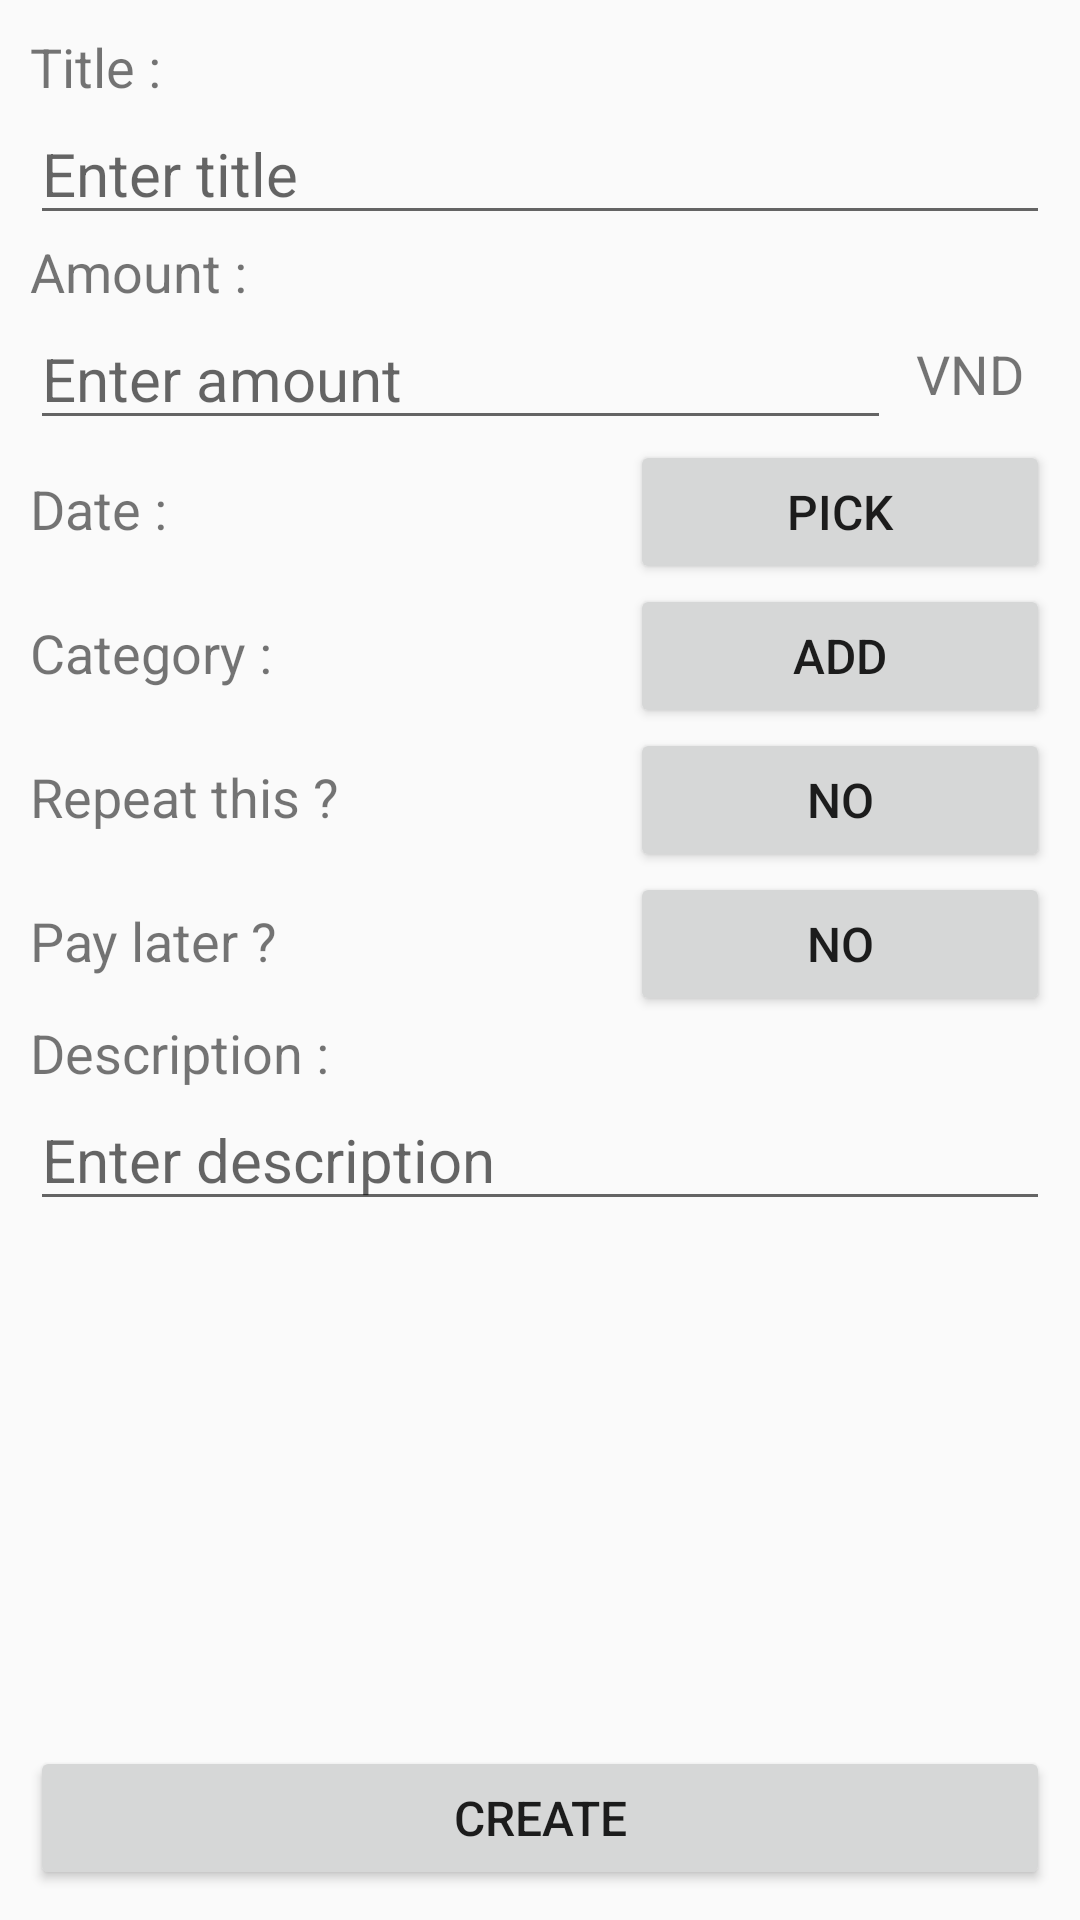

This screen was rendered from an Android layout file. Write that file and the resources it references.
<!-- AndroidManifest.xml: application theme Theme.PersonalFinance -->
<!-- res/layout/fragment_new_actual_transaction.xml -->
<?xml version="1.0" encoding="utf-8"?>
<FrameLayout xmlns:android="http://schemas.android.com/apk/res/android"
    xmlns:tools="http://schemas.android.com/tools"
    android:layout_width="match_parent"
    android:layout_height="match_parent"
    tools:context=".fragment.transaction.ActualTransactionFragment">

    <LinearLayout
        android:layout_width="match_parent"
        android:layout_height="wrap_content"
        android:orientation="vertical"
        android:padding="10dp">

        <TextView
            android:id="@+id/textView4"
            android:layout_width="match_parent"
            android:layout_height="wrap_content"
            android:text="Title :"
            android:textSize="@dimen/textSizeTextView" />

        <EditText
            android:id="@+id/editTextText2"
            android:layout_width="match_parent"
            android:layout_height="wrap_content"
            android:ems="10"
            android:hint="Enter title"
            android:inputType="text"
            android:textSize="@dimen/textSizeEditText" />

        <TextView
            android:id="@+id/textView5"
            android:layout_width="match_parent"
            android:layout_height="wrap_content"
            android:text="Amount :"
            android:textSize="@dimen/textSizeTextView" />

        <LinearLayout
            android:id="@+id/setAmount"
            android:layout_width="match_parent"
            android:layout_height="match_parent"
            android:orientation="horizontal">

            <EditText
                android:id="@+id/amountEt"
                android:layout_width="wrap_content"
                android:layout_height="wrap_content"
                android:layout_weight="3"
                android:ems="10"
                android:hint="Enter amount"
                android:inputType="number"
                android:textSize="@dimen/textSizeEditText" />

            <TextView
                android:id="@+id/textView6"
                android:layout_width="wrap_content"
                android:layout_height="match_parent"
                android:layout_weight="1"
                android:gravity="center"
                android:text="VND"
                android:textSize="@dimen/textSizeTextView" />
        </LinearLayout>

        <LinearLayout
            android:layout_width="match_parent"
            android:layout_height="match_parent"
            android:orientation="horizontal">

            <TextView
                android:id="@+id/textView7"
                android:layout_width="200dp"
                android:layout_height="wrap_content"
                android:text="Date :"
                android:textSize="@dimen/textSizeTextView" />

            <Button
                android:id="@+id/pick_transaction_date_btn"
                android:layout_width="wrap_content"
                android:layout_height="wrap_content"
                android:layout_weight="1"
                android:text="Pick"
                android:textSize="@dimen/textSizeButton" />

        </LinearLayout>

        <LinearLayout
            android:layout_width="match_parent"
            android:layout_height="match_parent"
            android:orientation="horizontal">

            <TextView
                android:id="@+id/category_items_tv"
                android:layout_width="200dp"
                android:layout_height="wrap_content"
                android:text="Category :"
                android:textSize="@dimen/textSizeTextView" />

            <Button
                android:id="@+id/category_items_btn"
                android:layout_width="wrap_content"
                android:layout_height="wrap_content"
                android:layout_weight="1"
                android:text="Add"
                android:textSize="@dimen/textSizeButton" />
        </LinearLayout>

        <LinearLayout
            android:layout_width="match_parent"
            android:layout_height="match_parent"
            android:orientation="horizontal">

            <TextView
                android:id="@+id/textView8"
                android:layout_width="200dp"
                android:layout_height="wrap_content"
                android:text="Repeat this ?"
                android:textSize="@dimen/textSizeTextView" />

            <Button
                android:id="@+id/button3"
                android:layout_width="wrap_content"
                android:layout_height="wrap_content"
                android:layout_weight="1"
                android:text="No"
                android:textSize="@dimen/textSizeButton" />
        </LinearLayout>

        <LinearLayout
            android:layout_width="match_parent"
            android:layout_height="match_parent"
            android:orientation="horizontal">

            <TextView
                android:id="@+id/textView9"
                android:layout_width="200dp"
                android:layout_height="wrap_content"
                android:text="Pay later ?"
                android:textSize="@dimen/textSizeTextView" />

            <Button
                android:id="@+id/payLaterBtn"
                android:layout_width="wrap_content"
                android:layout_height="wrap_content"
                android:layout_weight="1"
                android:text="No"
                android:textSize="@dimen/textSizeButton" />

        </LinearLayout>

        <TextView
            android:id="@+id/textView10"
            android:layout_width="wrap_content"
            android:layout_height="wrap_content"
            android:layout_weight="1"
            android:text="Description :"
            android:textSize="@dimen/textSizeTextView" />

        <EditText
            android:id="@+id/editTextTextMultiLine"
            android:layout_width="match_parent"
            android:layout_height="wrap_content"
            android:ems="10"
            android:gravity="start|top"
            android:hint="Enter description"
            android:inputType="textMultiLine"
            android:textSize="@dimen/textSizeEditText" />

    </LinearLayout>

    <LinearLayout
        android:layout_width="match_parent"
        android:layout_height="wrap_content"
        android:layout_gravity="bottom"
        android:layout_margin="10dp"
        android:orientation="vertical">

        <Button
            android:id="@+id/button8"
            android:layout_width="match_parent"
            android:layout_height="wrap_content"
            android:text="Create"
            android:textSize="@dimen/textSizeButton" />
    </LinearLayout>
</FrameLayout>
<!-- resources referenced by this layout -->
<resources>
  <dimen name="textSizeButton">16sp</dimen>
  <dimen name="textSizeEditText">20sp</dimen>
  <dimen name="textSizeTextView">18sp</dimen>
  <style name="Theme.PersonalFinance" parent="Base.Theme.PersonalFinance" />
  <style name="Base.Theme.PersonalFinance" parent="Theme.AppCompat.Light.NoActionBar">
          
           <item name="android:statusBarColor">#00000000</item>
      </style>
</resources>
